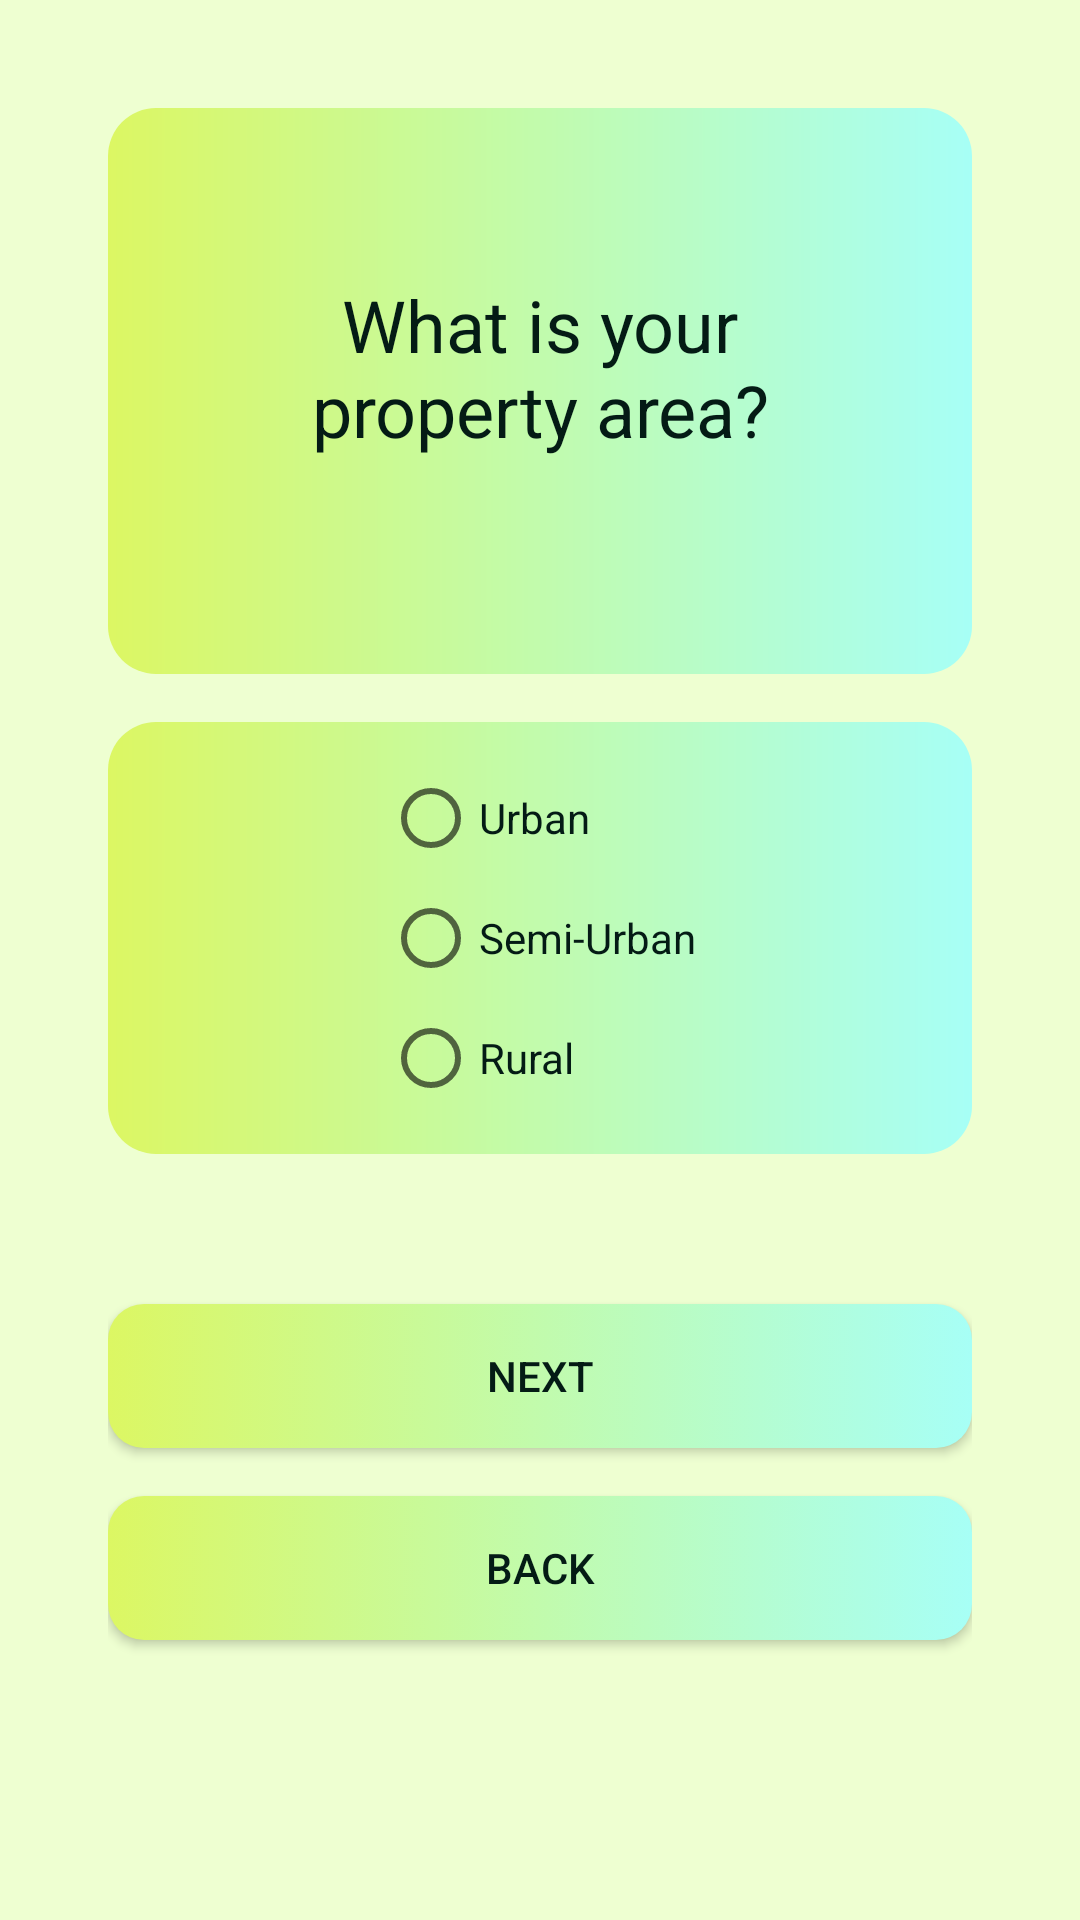

Write the Android layout XML for this screen, with the resource values it uses.
<!-- AndroidManifest.xml: application theme Theme.Loan_Prediction -->
<!-- res/layout/activity_property_area.xml -->
<LinearLayout xmlns:android="http://schemas.android.com/apk/res/android"
    android:layout_width="match_parent"
    android:layout_height="match_parent"
    android:orientation="vertical"
    android:padding="36dp"
    android:background="#EEFFD1">

    <LinearLayout
        android:layout_width="match_parent"
        android:layout_height="wrap_content"
        android:orientation="vertical"
        android:padding="56dp"
        android:background="@drawable/rounded_corner">

        <TextView
            android:id="@+id/textViewPropertyArea"
            android:layout_width="wrap_content"
            android:layout_height="wrap_content"
            android:text="What is your property area?"
            android:textAlignment="center"
            android:textSize="24sp"
            android:layout_gravity="center_horizontal"
            android:layout_marginBottom="16dp"
            android:textColor="#041B15"/>
    </LinearLayout>

    <LinearLayout
        android:layout_width="match_parent"
        android:layout_height="wrap_content"
        android:orientation="vertical"
        android:padding="16dp"
        android:background="@drawable/rounded_corner"
        android:layout_marginTop="16dp">

        <RadioGroup
            android:id="@+id/radioGroupPropertyArea"
            android:layout_width="wrap_content"
            android:layout_height="wrap_content"
            android:layout_gravity="center_horizontal">

            <RadioButton
                android:id="@+id/radioUrban"
                android:layout_width="wrap_content"
                android:layout_height="wrap_content"
                android:text="Urban"
                android:layout_marginBottom="8dp"
                android:textColor="#041B15"/>

            <RadioButton
                android:id="@+id/radioSemiUrban"
                android:layout_width="wrap_content"
                android:layout_height="wrap_content"
                android:text="Semi-Urban"
                android:layout_marginBottom="8dp"
                android:textColor="#041B15"/>

            <RadioButton
                android:id="@+id/radioRural"
                android:layout_width="wrap_content"
                android:layout_height="wrap_content"
                android:text="Rural"
                android:textColor="#041B15"/>
        </RadioGroup>
    </LinearLayout>

    <Button
        android:id="@+id/btnNext"
        android:layout_width="match_parent"
        android:layout_height="wrap_content"
        android:text="Next"
        android:layout_gravity="center_horizontal"
        android:layout_marginTop="50dp"
        android:background="@drawable/button_background"
        android:textColor="#041B15"/>

    <Button
        android:id="@+id/btnBack"
        android:layout_width="match_parent"
        android:layout_height="wrap_content"
        android:text="Back"
        android:layout_gravity="center_horizontal"
        android:layout_marginTop="16dp"
        android:background="@drawable/button_background"
        android:textColor="#041B15"/>
</LinearLayout>
<!-- resources referenced by this layout -->
<resources>
  <!-- drawable button_background (drawable) -->
  <?xml version="1.0" encoding="utf-8"?>
  <selector xmlns:android="http://schemas.android.com/apk/res/android">
      <item android:state_pressed="true">
          <shape android:shape="rectangle">
              <solid android:color="#DCF763"/>
              <corners android:radius="12dp"/>
          </shape>
      </item>
      <item>
          <shape android:shape="rectangle">
              <gradient
                  android:startColor="#DCF763"
                  android:endColor="#A7FFF6"
                  android:type="linear"/>
              <corners android:radius="12dp"/>
          </shape>
      </item>
  </selector>
  <!-- drawable rounded_corner (drawable) -->
  <shape xmlns:android="http://schemas.android.com/apk/res/android">
      <gradient
          android:startColor="#DCF763"
          android:endColor="#A7FFF6"
          android:type="linear"/>
      <corners android:radius="16dp"/>
      <padding android:left="16dp" android:top="16dp" android:right="16dp" android:bottom="16dp"/>
  </shape>
  <style name="Theme.Loan_Prediction" parent="Base.Theme.Loan_Prediction" />
  <style name="Base.Theme.Loan_Prediction" parent="Theme.AppCompat.Light.NoActionBar">
          
          
      </style>
</resources>
